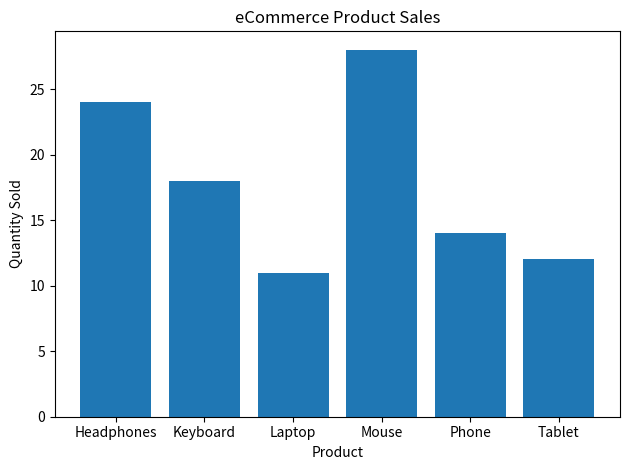

Source code (Python):
import pandas as pd
import numpy as np
import matplotlib.pyplot as plt

# eCommerce sales dataset
data = {
    "Order_ID": [
        1001, 1002, 1003, 1004, 1005, 1006, 1007, 1008, 1009, 1010,
        1011, 1012, 1013, 1014, 1015, 1016, 1017, 1018, 1019, 1020,
        1021, 1022, 1023, 1024, 1025, 1026, 1027, 1028, 1029, 1030
    ],
    "Product": [
        "Laptop", "Phone", "Headphones", "Tablet", "Keyboard",
        "Phone", "Laptop", "Mouse", "Headphones", "Tablet",
        "Keyboard", "Phone", "Laptop", "Mouse", "Tablet",
        "Headphones", "Phone", "Keyboard", "Laptop", "Mouse",
        "Tablet", "Phone", "Headphones", "Laptop", "Keyboard",
        "Mouse", "Tablet", "Phone", "Laptop", "Headphones"
    ],
    "Category": [
        "Electronics", "Electronics", "Accessories", "Electronics",
        "Accessories", "Electronics", "Electronics", "Accessories",
        "Accessories", "Electronics", "Accessories", "Electronics",
        "Electronics", "Accessories", "Electronics", "Accessories",
        "Electronics", "Accessories", "Electronics", "Accessories",
        "Electronics", "Electronics", "Accessories", "Electronics",
        "Accessories", "Accessories", "Electronics", "Electronics",
        "Electronics", "Accessories"
    ],
    "Quantity": [
        2, 3, 5, 2, 4, 1, 3, 6, 2, 3,
        5, 2, 1, 8, 2, 4, 3, 6, 2, 5,
        4, 1, 7, 2, 3, 9, 1, 4, 1, 6
    ],
    "Price": [
        50000, 20000, 2000, 15000, 1500,
        22000, 48000, 800, 2500, 16000,
        1200, 21000, 52000, 750, 14500,
        1800, 19500, 1300, 49000, 900,
        15500, 23000, 2200, 51000, 1600,
        850, 14000, 20500, 53000, 1900
    ],
    "Region": [
        "South", "North", "East", "West", "South",
        "East", "North", "South", "West", "East",
        "North", "South", "West", "East", "North",
        "South", "West", "East", "South", "North",
        "West", "South", "East", "North", "West",
        "South", "East", "North", "West", "South"
    ],
    "Payment_Method": [
        "UPI", "Card", "UPI", "Cash", "Card",
        "UPI", "Card", "Cash", "UPI", "Card",
        "Cash", "UPI", "Card", "UPI", "Cash",
        "Card", "UPI", "Cash", "Card", "UPI",
        "Cash", "Card", "UPI", "Card", "Cash",
        "UPI", "Card", "UPI", "Cash", "Card"
    ]
}

df = pd.DataFrame(data)

# 2. Calculate sales revenue
df["Revenue"] = df["Quantity"] * df["Price"]

# 3. Analyse sales using NumPy
total_sales = np.sum(df["Revenue"])
average_sales = np.mean(df["Revenue"])

print("Total Sales:", total_sales)
print("Average Sales per Record:", average_sales)

# 4. Find the best-selling product by units
product_sales = df.groupby("Product")["Quantity"].sum()

print("\nQuantity Sold by Product:")
print(product_sales)

print("\nBest-Selling Product:")
print(product_sales.idxmax())

# 5. Display final dataset
print("\nFinal Sales Data:")
print(df)

# 6. Save results
# df.to_csv("ecommerce_sales.csv", index=False)
df.to_csv(r"F:\AAAAAAAAAAAAP PREP\Sabha_DA\Data\Python\Project\Ecommerce\ecommerce_sales.csv", index=False)


# 7. Create sales chart
plt.bar(product_sales.index, product_sales.values)
plt.title("eCommerce Product Sales")
plt.xlabel("Product")
plt.ylabel("Quantity Sold")
plt.tight_layout()
plt.savefig("ecommerce_chart.png")
plt.show()
